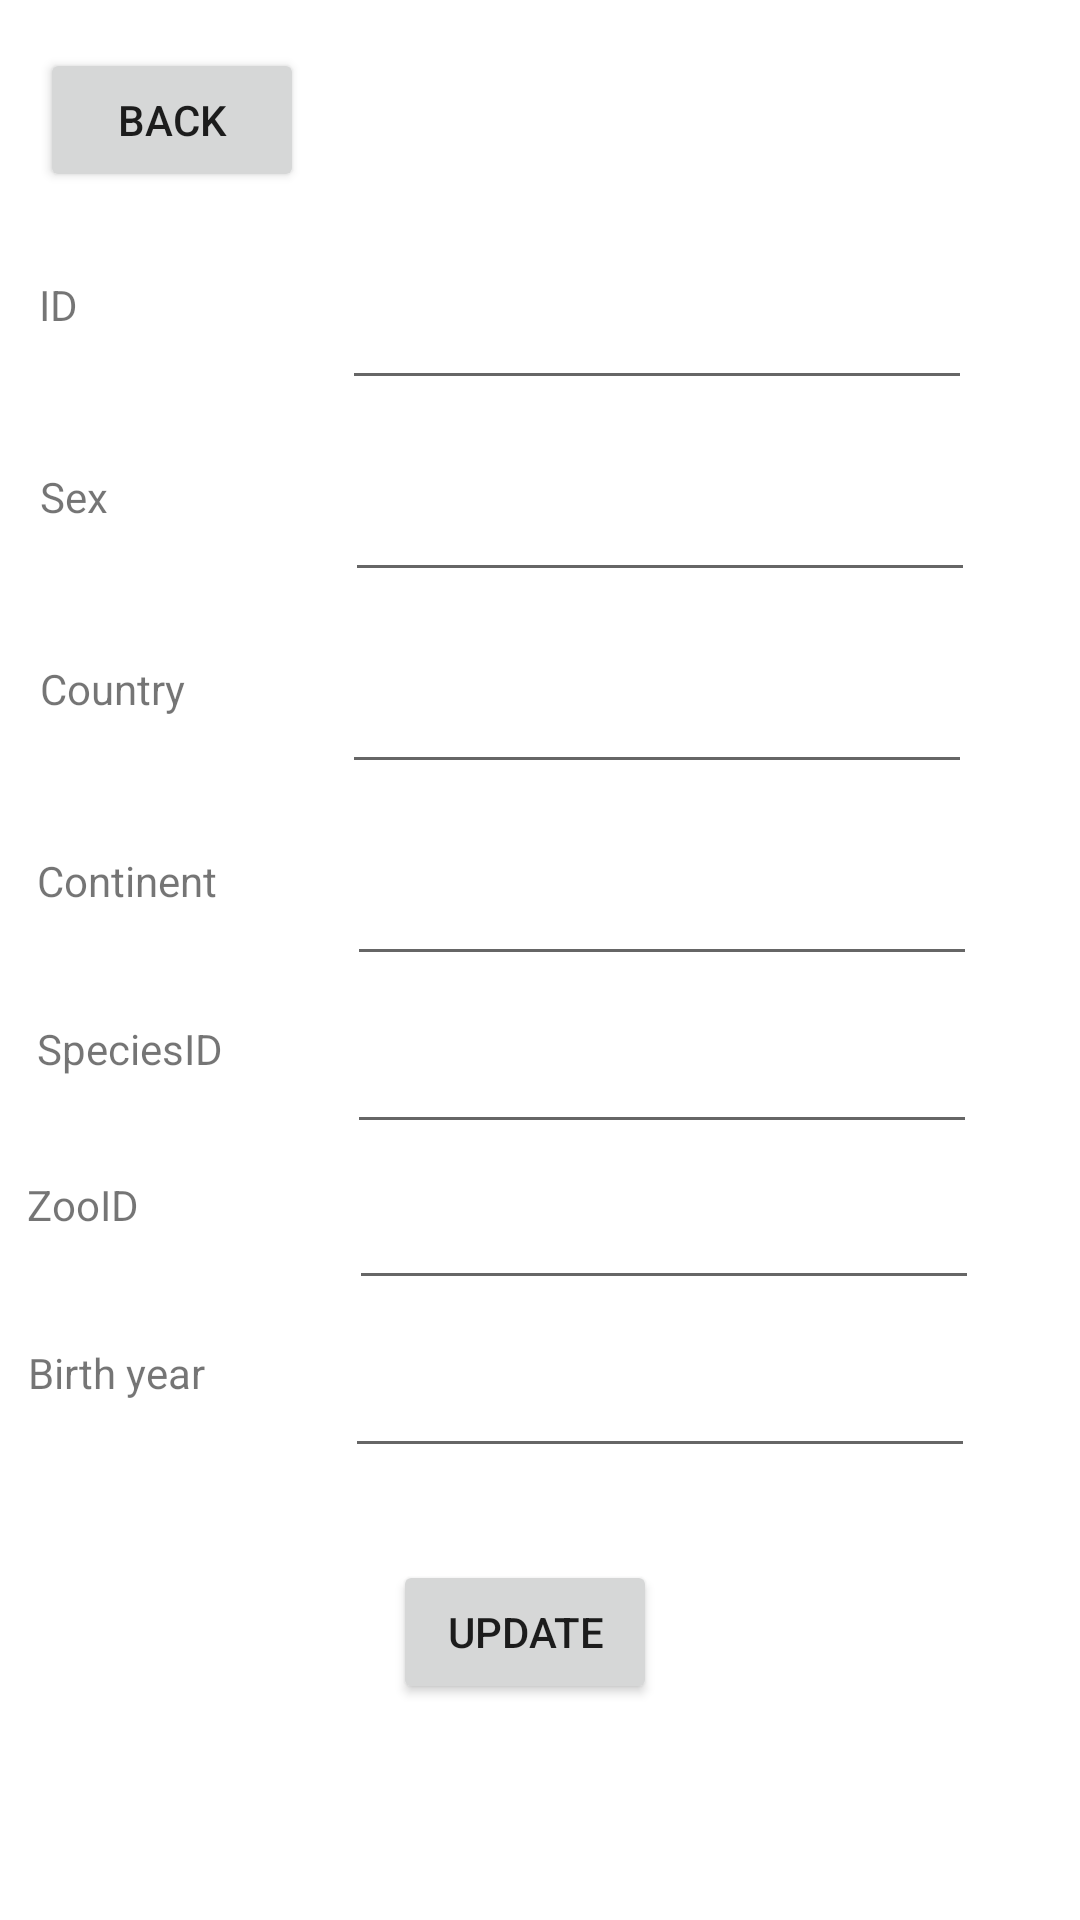

Write the Android layout XML for this screen, with the resource values it uses.
<!-- AndroidManifest.xml: application theme Theme.Zoo -->
<!-- res/layout/activity_update_animal.xml -->
<?xml version="1.0" encoding="utf-8"?>
<androidx.constraintlayout.widget.ConstraintLayout xmlns:android="http://schemas.android.com/apk/res/android"
    xmlns:app="http://schemas.android.com/apk/res-auto"
    xmlns:tools="http://schemas.android.com/tools"
    android:layout_width="match_parent"
    android:layout_height="match_parent"
    tools:context=".zoo.view.animals.UpdateAnimalActivity">

    <Button
        android:id="@+id/changeUpdateViewToAnimal"
        android:layout_width="wrap_content"
        android:layout_height="wrap_content"
        android:layout_marginTop="16dp"
        android:onClick="changeAnimalsView"
        android:text="@string/back"
        app:layout_constraintEnd_toEndOf="parent"
        app:layout_constraintHorizontal_bias="0.049"
        app:layout_constraintStart_toStartOf="parent"
        app:layout_constraintTop_toTopOf="parent" />

    <Button
        android:id="@+id/insertItem"
        android:layout_width="wrap_content"
        android:layout_height="wrap_content"
        android:layout_marginTop="520dp"
        android:onClick="updateAnimal"
        android:text="@string/update"
        app:layout_constraintEnd_toEndOf="parent"
        app:layout_constraintHorizontal_bias="0.482"
        app:layout_constraintStart_toStartOf="parent"
        app:layout_constraintTop_toTopOf="parent" />

    <EditText
        android:id="@+id/editTextId"
        android:layout_width="wrap_content"
        android:layout_height="wrap_content"
        android:layout_marginTop="92dp"
        android:ems="10"
        android:inputType="textPersonName"
        android:text=""
        app:layout_constraintEnd_toEndOf="parent"
        app:layout_constraintHorizontal_bias="0.761"
        app:layout_constraintStart_toStartOf="parent"
        app:layout_constraintTop_toTopOf="parent" />

    <EditText
        android:id="@+id/editTextSex"
        android:layout_width="wrap_content"
        android:layout_height="wrap_content"
        android:layout_marginTop="156dp"
        android:ems="10"
        android:inputType="textPersonName"
        android:text=""
        app:layout_constraintEnd_toEndOf="parent"
        app:layout_constraintHorizontal_bias="0.766"
        app:layout_constraintStart_toStartOf="parent"
        app:layout_constraintTop_toTopOf="parent" />

    <EditText
        android:id="@+id/editTextSpecies"
        android:layout_width="wrap_content"
        android:layout_height="wrap_content"
        android:layout_marginTop="340dp"
        android:ems="10"
        android:inputType="textPersonName"
        android:text=""
        app:layout_constraintEnd_toEndOf="parent"
        app:layout_constraintHorizontal_bias="0.771"
        app:layout_constraintStart_toStartOf="parent"
        app:layout_constraintTop_toTopOf="parent" />

    <EditText
        android:id="@+id/editTextBirth"
        android:layout_width="wrap_content"
        android:layout_height="wrap_content"
        android:layout_marginTop="448dp"
        android:ems="10"
        android:inputType="textPersonName"
        android:text=""
        app:layout_constraintEnd_toEndOf="parent"
        app:layout_constraintHorizontal_bias="0.766"
        app:layout_constraintStart_toStartOf="parent"
        app:layout_constraintTop_toTopOf="parent" />

    <TextView
        android:id="@+id/birthAnimal"
        android:layout_width="81dp"
        android:layout_height="47dp"
        android:layout_marginTop="448dp"
        android:ems="10"
        android:inputType="textPersonName"
        android:text="Birth year"
        app:layout_constraintEnd_toEndOf="parent"
        app:layout_constraintHorizontal_bias="0.033"
        app:layout_constraintStart_toStartOf="parent"
        app:layout_constraintTop_toTopOf="parent" />

    <EditText
        android:id="@+id/editTextZoo"
        android:layout_width="wrap_content"
        android:layout_height="wrap_content"
        android:layout_marginTop="392dp"
        android:ems="10"
        android:inputType="textPersonName"
        android:text=""
        app:layout_constraintEnd_toEndOf="parent"
        app:layout_constraintHorizontal_bias="0.776"
        app:layout_constraintStart_toStartOf="parent"
        app:layout_constraintTop_toTopOf="parent" />

    <EditText
        android:id="@+id/editTextContinent"
        android:layout_width="wrap_content"
        android:layout_height="wrap_content"
        android:layout_marginTop="284dp"
        android:ems="10"
        android:inputType="textPersonName"
        android:text=""
        app:layout_constraintEnd_toEndOf="parent"
        app:layout_constraintHorizontal_bias="0.771"
        app:layout_constraintStart_toStartOf="parent"
        app:layout_constraintTop_toTopOf="parent" />

    <EditText
        android:id="@+id/editTextCountry"
        android:layout_width="wrap_content"
        android:layout_height="wrap_content"
        android:layout_marginTop="220dp"
        android:ems="10"
        android:inputType="textPersonName"
        android:text=""
        app:layout_constraintEnd_toEndOf="parent"
        app:layout_constraintHorizontal_bias="0.761"
        app:layout_constraintStart_toStartOf="parent"
        app:layout_constraintTop_toTopOf="parent" />

    <TextView
        android:id="@+id/sexAnimal"
        android:layout_width="111dp"
        android:layout_height="57dp"
        android:layout_marginTop="156dp"
        android:ems="10"
        android:inputType="textPersonName"
        android:text="Sex"
        app:layout_constraintEnd_toEndOf="parent"
        app:layout_constraintHorizontal_bias="0.053"
        app:layout_constraintStart_toStartOf="parent"
        app:layout_constraintTop_toTopOf="parent" />

    <TextView
        android:id="@+id/speciesAnimal"
        android:layout_width="95dp"
        android:layout_height="47dp"
        android:layout_marginTop="340dp"
        android:ems="10"
        android:inputType="textPersonName"
        android:text="SpeciesID"
        app:layout_constraintEnd_toEndOf="parent"
        app:layout_constraintHorizontal_bias="0.047"
        app:layout_constraintStart_toStartOf="parent"
        app:layout_constraintTop_toTopOf="parent" />

    <TextView
        android:id="@+id/idContinent"
        android:layout_width="102dp"
        android:layout_height="47dp"
        android:layout_marginTop="284dp"
        android:ems="10"
        android:inputType="textPersonName"
        android:text="Continent"
        app:layout_constraintEnd_toEndOf="parent"
        app:layout_constraintHorizontal_bias="0.048"
        app:layout_constraintStart_toStartOf="parent"
        app:layout_constraintTop_toTopOf="parent" />

    <TextView
        android:id="@+id/countryAnimal"
        android:layout_width="98dp"
        android:layout_height="57dp"
        android:layout_marginTop="220dp"
        android:ems="10"
        android:inputType="textPersonName"
        android:text="Country"
        app:layout_constraintEnd_toEndOf="parent"
        app:layout_constraintHorizontal_bias="0.051"
        app:layout_constraintStart_toStartOf="parent"
        app:layout_constraintTop_toTopOf="parent" />

    <TextView
        android:id="@+id/idAnimal"
        android:layout_width="102dp"
        android:layout_height="57dp"
        android:layout_marginTop="92dp"
        android:ems="10"
        android:text="@string/id"
        app:layout_constraintEnd_toEndOf="parent"
        app:layout_constraintHorizontal_bias="0.051"
        app:layout_constraintStart_toStartOf="parent"
        app:layout_constraintTop_toTopOf="parent"
        tools:text="Id" />

    <TextView
        android:id="@+id/zooAnimal"
        android:layout_width="94dp"
        android:layout_height="46dp"
        android:layout_marginTop="392dp"
        android:ems="10"
        android:inputType="textPersonName"
        android:text="ZooID"
        app:layout_constraintEnd_toEndOf="parent"
        app:layout_constraintHorizontal_bias="0.034"
        app:layout_constraintStart_toStartOf="parent"
        app:layout_constraintTop_toTopOf="parent" />
</androidx.constraintlayout.widget.ConstraintLayout>
<!-- resources referenced by this layout -->
<resources>
  <string name="back">Back</string>
  <string name="id">ID</string>
  <string name="update">Update</string>
  <style name="Theme.Zoo" parent="Theme.MaterialComponents.DayNight.DarkActionBar">
          
          <item name="colorPrimary">@color/purple_500</item>
          <item name="colorPrimaryVariant">@color/purple_700</item>
          <item name="colorOnPrimary">@color/white</item>
          
          <item name="colorSecondary">@color/teal_200</item>
          <item name="colorSecondaryVariant">@color/teal_700</item>
          <item name="colorOnSecondary">@color/black</item>
          
          <item name="android:statusBarColor" tools:targetApi="l">?attr/colorPrimaryVariant</item>
          
      </style>
  <!-- not gathered from this repository: default colours our renderer supplied (Android Studio template values) -->
  <color name="purple_500">#FF6200EE</color>
  <color name="purple_700">#FF3700B3</color>
  <color name="teal_200">#FF03DAC5</color>
  <color name="teal_700">#FF018786</color>
  <color name="black">#FF000000</color>
  <color name="white">#FFFFFFFF</color>
</resources>
